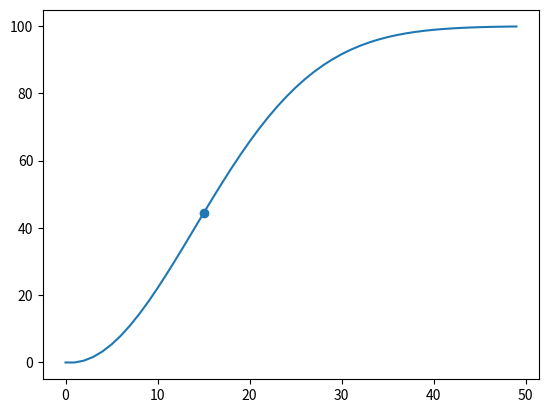

The script that saved this image:
import matplotlib.pyplot as plt
import numpy as np

x = np.array([])
y = np.array([])

previous = 0
highest_gradiant = 0
highest_gradiant_at = 0
g = np.array([])

for n in range(50):
    product = 1
    denominator = 1

    for i in range(n):
        product *= 366-n
        denominator *= 365

# calculate the probability of >= 2 person having same birthday among n people.
    output = (1 - product/denominator)*100

# Find the rigorous growth point
    g= np.append(g,output-previous)
    if(g[n] > highest_gradiant):
        highest_gradiant = g[n]
        highest_gradiant_at = n
    previous = output

# Record data for graphing later
    x = np.append(x, n)
    y = np.append(y, output)

# Print result
    print(n, end="   ")
    print(output, end="")
    print("%   ", g[n])

print("\nmost rigorous growth at:", highest_gradiant_at)
print(highest_gradiant, "%")

# graphing
plt.plot(x,y)
plt.scatter(highest_gradiant_at,y[highest_gradiant_at])
# plt.plot(x,g) # for gradiant graph.
# plt.scatter(highest_gradiant_at,highest_gradiant)
plt.show()

